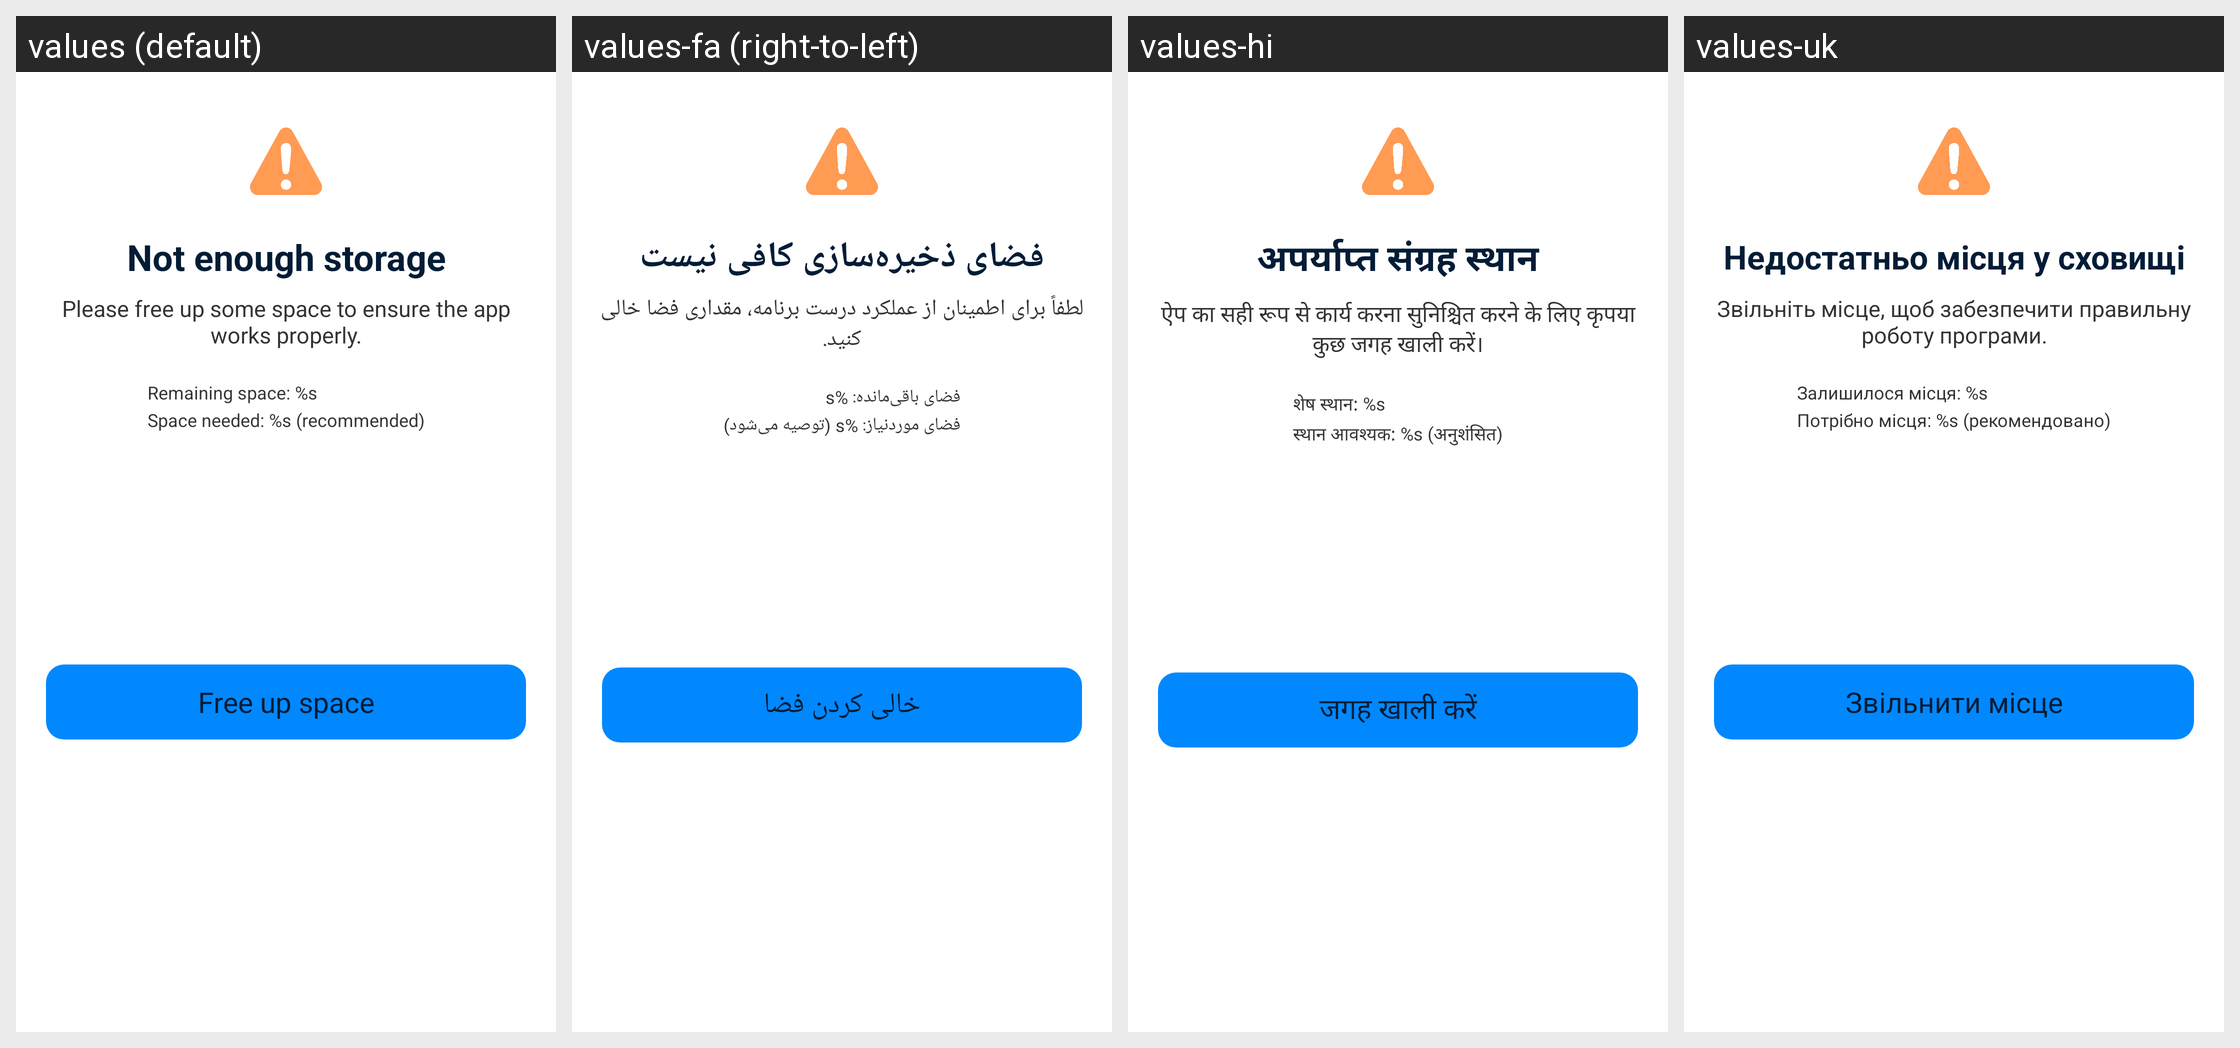

Locale-by-locale string values for the Android screen shown in this grid:
Android screen res/layout/layout_dialog_app_low_storage.xml rendered under 4 locales, left to right: values (default), values-fa (right-to-left), values-hi, values-uk. Device: Nexus 5 (rendered at 1080×1920; each locale shown at half size, 540×960, under a caption strip naming it); theme AppTheme.
Other locales in the repository, not shown: values-ar, values-bn, values-bn-rIN, values-de, values-es, values-fr, values-in, values-it, values-ja, values-ko, values-ms, values-nl, values-pl, values-pt, values-ru, values-sv, values-th, values-th-rTH, values-tr, values-vi, values-zh-rCN, values-zh-rTW.
Strings drawn on this screen, with the default value and each locale's value (text and hints the layout hard-codes, and strings that could not be matched under every locale, appear in the picture but are not listed):

no_enough_storage
  values: Not enough storage
  values-fa: فضای ذخیره‌سازی کافی نیست
  values-hi: अपर्याप्त संग्रह स्थान
  values-uk: Недостатньо місця у сховищі

free_space_to_ensure
  values: Please free up some space to ensure the app works properly.
  values-fa: لطفاً برای اطمینان از عملکرد درست برنامه، مقداری فضا خالی کنید.
  values-hi: ऐप का सही रूप से कार्य करना सुनिश्चित करने के लिए कृपया कुछ जगह खाली करें।
  values-uk: Звільніть місце, щоб забезпечити правильну роботу програми.

remaining_space
  values: Remaining space: %s
  values-fa: فضای باقی‌مانده: %s
  values-hi: शेष स्थान: %s
  values-uk: Залишилося місця: %s

free_space_needed
  values: Space needed: %s (recommended)
  values-fa: فضای موردنیاز: %s (توصیه می‌شود)
  values-hi: स्थान आवश्यक: %s (अनुशंसित)
  values-uk: Потрібно місця: %s (рекомендовано)

free_up_space
  values: Free up space
  values-fa: خالی کردن فضا
  values-hi: जगह खाली करें
  values-uk: Звільнити місце
